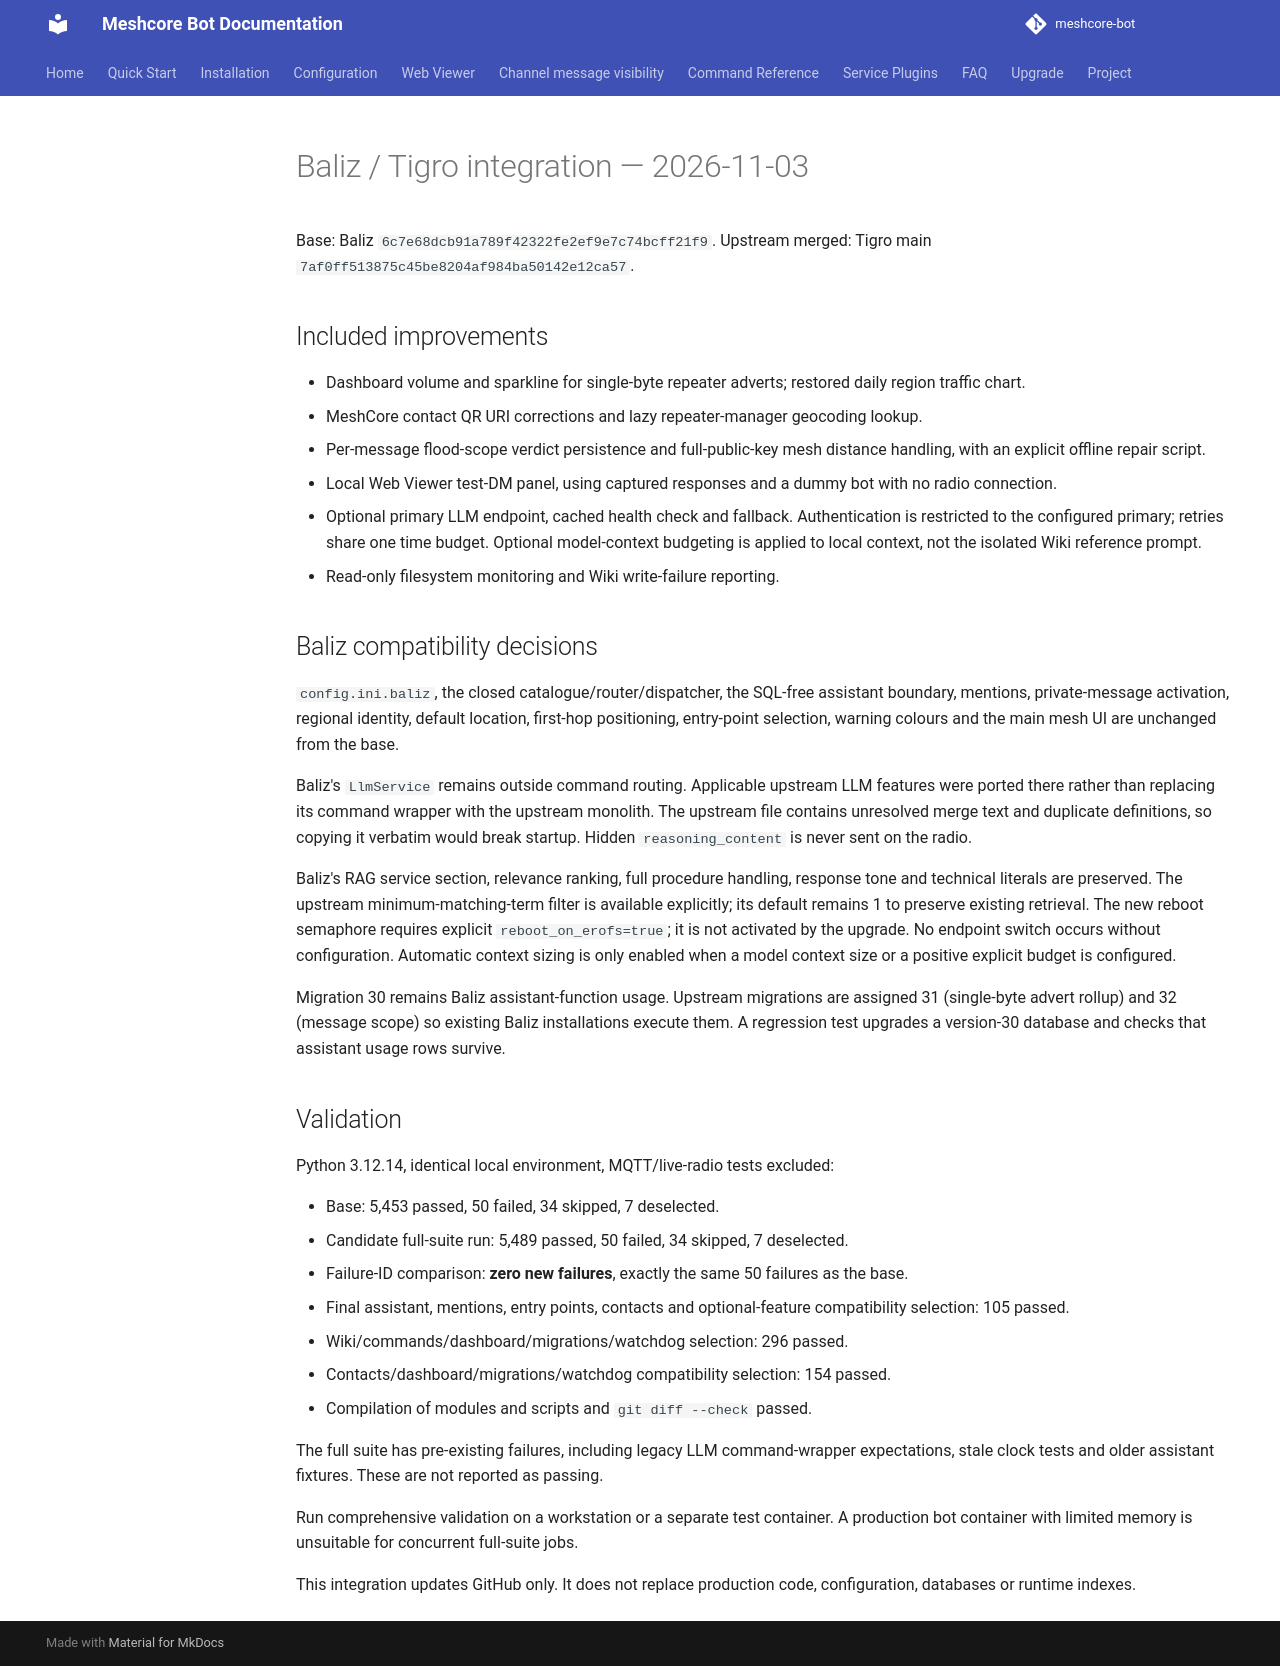

repository: Tigro14/meshcore-bot · page: validation/baliz-sync-20261103/index.html · generator: mkdocs

# Baliz / Tigro integration — 2026-11-03

Base: Baliz `6c7e68dcb91a789f42322fe2ef9e7c74bcff21f9`.
Upstream merged: Tigro main `7af0ff513875c45be8204af984ba50142e12ca57`.

## Included improvements

- Dashboard volume and sparkline for single-byte repeater adverts; restored daily region traffic chart.
- MeshCore contact QR URI corrections and lazy repeater-manager geocoding lookup.
- Per-message flood-scope verdict persistence and full-public-key mesh distance handling, with an explicit offline repair script.
- Local Web Viewer test-DM panel, using captured responses and a dummy bot with no radio connection.
- Optional primary LLM endpoint, cached health check and fallback. Authentication is restricted to the configured primary; retries share one time budget. Optional model-context budgeting is applied to local context, not the isolated Wiki reference prompt.
- Read-only filesystem monitoring and Wiki write-failure reporting.

## Baliz compatibility decisions

`config.ini.baliz`, the closed catalogue/router/dispatcher, the SQL-free assistant boundary, mentions, private-message activation, regional identity, default location, first-hop positioning, entry-point selection, warning colours and the main mesh UI are unchanged from the base.

Baliz's `LlmService` remains outside command routing. Applicable upstream LLM features were ported there rather than replacing its command wrapper with the upstream monolith. The upstream file contains unresolved merge text and duplicate definitions, so copying it verbatim would break startup. Hidden `reasoning_content` is never sent on the radio.

Baliz's RAG service section, relevance ranking, full procedure handling, response tone and technical literals are preserved. The upstream minimum-matching-term filter is available explicitly; its default remains 1 to preserve existing retrieval. The new reboot semaphore requires explicit `reboot_on_erofs=true`; it is not activated by the upgrade. No endpoint switch occurs without configuration. Automatic context sizing is only enabled when a model context size or a positive explicit budget is configured.

Migration 30 remains Baliz assistant-function usage. Upstream migrations are assigned 31 (single-byte advert rollup) and 32 (message scope) so existing Baliz installations execute them. A regression test upgrades a version-30 database and checks that assistant usage rows survive.

## Validation

Python 3.12.14, identical local environment, MQTT/live-radio tests excluded:

- Base: 5,453 passed, 50 failed, 34 skipped, 7 deselected.
- Candidate full-suite run: 5,489 passed, 50 failed, 34 skipped, 7 deselected.
- Failure-ID comparison: **zero new failures**, exactly the same 50 failures as the base.
- Final assistant, mentions, entry points, contacts and optional-feature compatibility selection: 105 passed.
- Wiki/commands/dashboard/migrations/watchdog selection: 296 passed.
- Contacts/dashboard/migrations/watchdog compatibility selection: 154 passed.
- Compilation of modules and scripts and `git diff --check` passed.

The full suite has pre-existing failures, including legacy LLM command-wrapper expectations, stale clock tests and older assistant fixtures. These are not reported as passing.

Run comprehensive validation on a workstation or a separate test container. A production bot container with limited memory is unsuitable for concurrent full-suite jobs.

This integration updates GitHub only. It does not replace production code, configuration, databases or runtime indexes.
